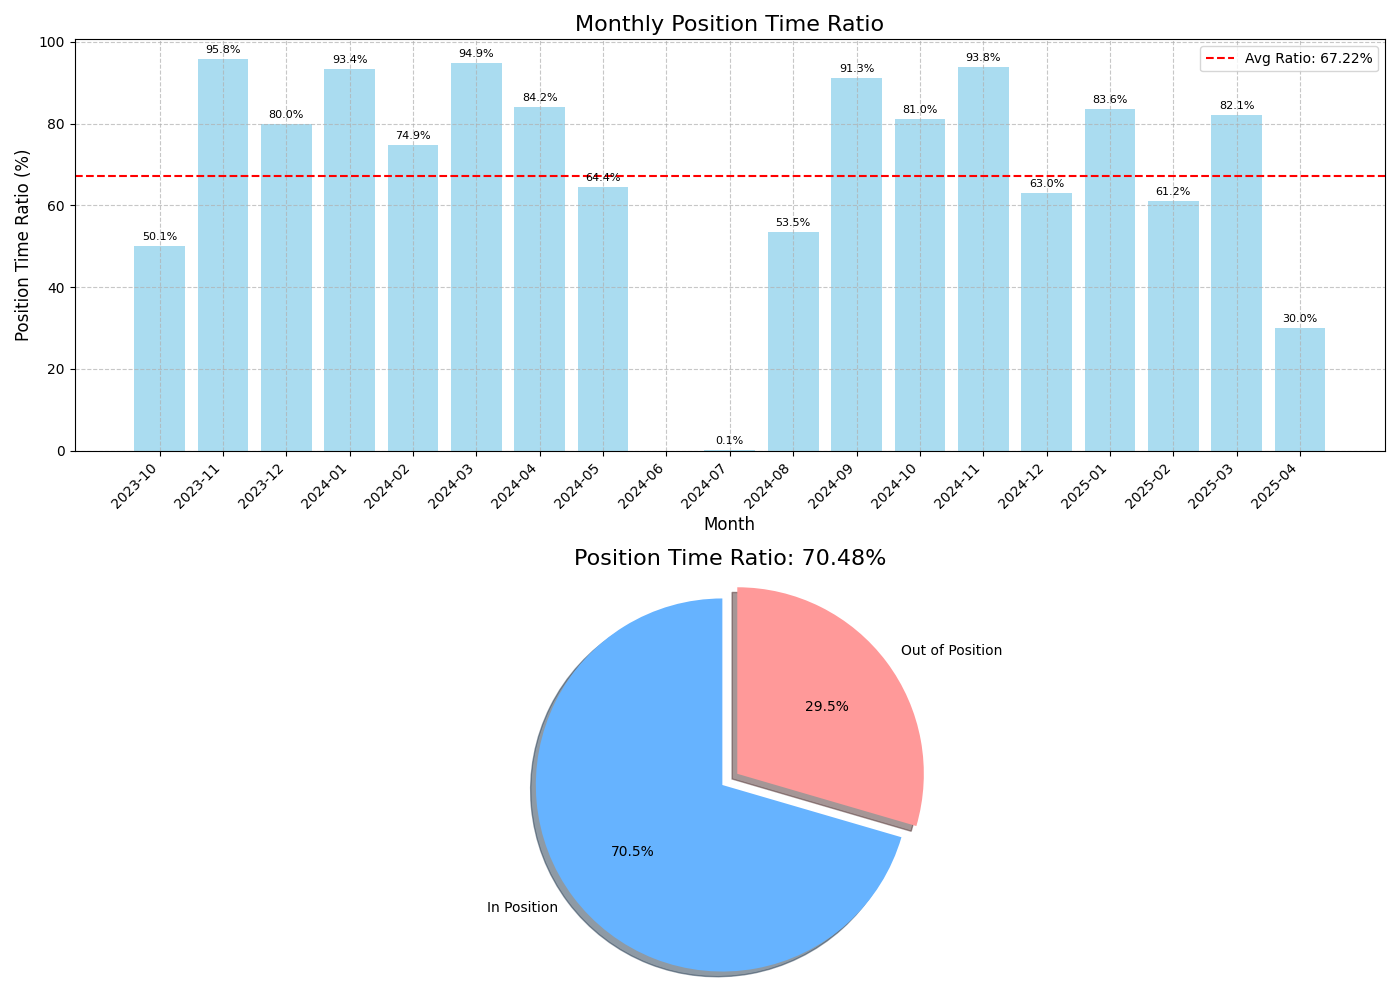

The table this chart was drawn from, first rows:
year_month, month_total_seconds, month_position_seconds, month_position_ratio
2023-10, 2678399, 1342800, 50.13
2023-11, 2591999, 2484000, 95.83
2023-12, 2678399, 2142000, 79.97
2024-01, 2678399, 2502000, 93.41
2024-02, 2505599, 1875600, 74.86
2024-03, 2678399, 2541600, 94.89
2024-04, 2591999, 2181600, 84.17
2024-05, 2678399, 1724400, 64.38
2024-06, 2591999, 0.0, 0.0
2024-07, 2678399, 3600, 0.1344
2024-08, 2678399, 1432800, 53.49
2024-09, 2591999, 2365200, 91.25
2024-10, 2678399, 2170800, 81.05
2024-11, 2591999, 2430000, 93.75
2024-12, 2678399, 1688400, 63.04
2025-01, 2678399, 2239200, 83.6
2025-02, 2419199, 1479600, 61.16
2025-03, 2678399, 2199600, 82.12
2025-04, 2591999, 777600, 30
